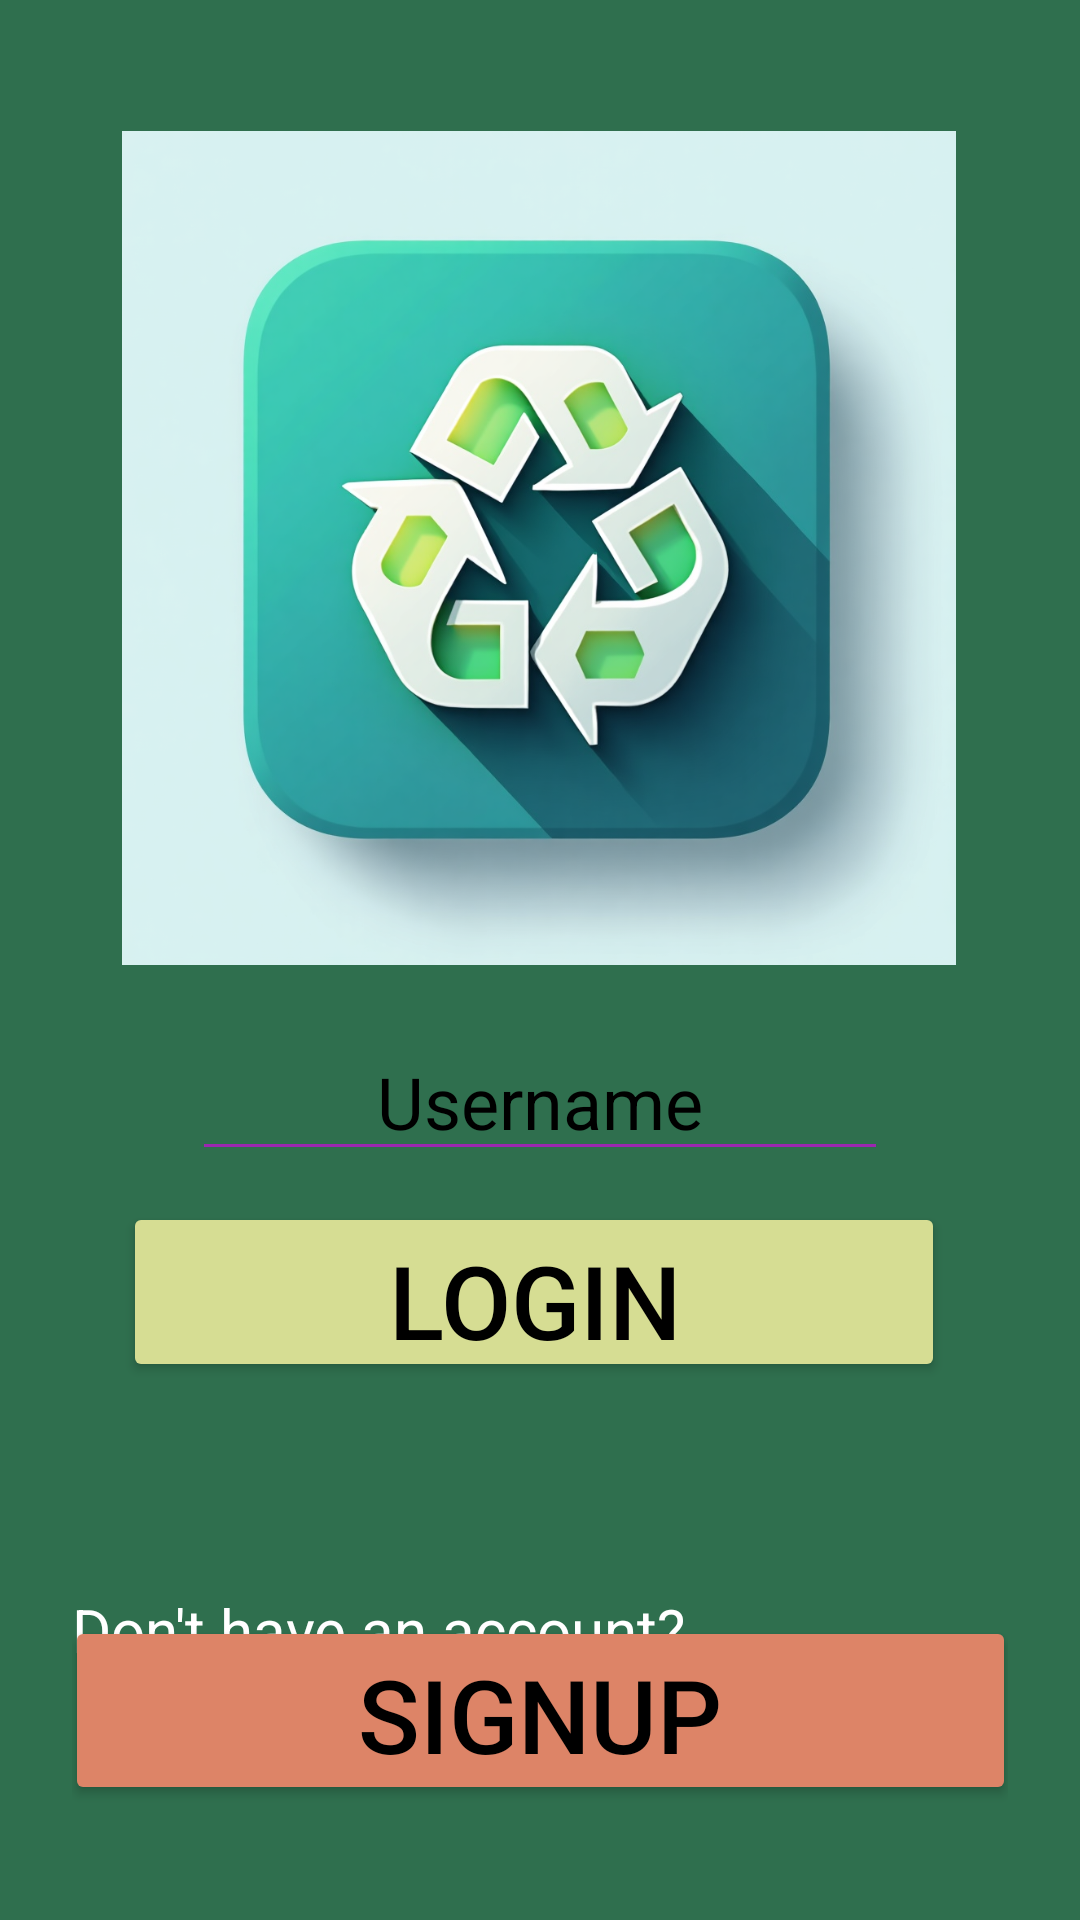

Produce the Android XML layout that renders to this screen, including the resource entries it uses.
<!-- AndroidManifest.xml: application theme Theme.Waste_Watcher -->
<!-- res/layout/activity_login.xml -->
<?xml version="1.0" encoding="utf-8"?>
<androidx.constraintlayout.widget.ConstraintLayout
    xmlns:android="http://schemas.android.com/apk/res/android"
    xmlns:app="http://schemas.android.com/apk/res-auto"
    xmlns:tools="http://schemas.android.com/tools"
    android:layout_width="match_parent"
    android:layout_height="match_parent"
    android:background="#2f6f4e"
    android:padding="24dp">


    <EditText
        android:id="@+id/username"
        android:layout_width="0dp"
        android:layout_height="wrap_content"
        android:layout_marginStart="40dp"
        android:layout_marginTop="32dp"
        android:layout_marginEnd="40dp"
        android:layout_marginBottom="332dp"
        android:backgroundTint="#9C27B0"
        android:hint="Username"
        android:inputType="text"
        android:textAlignment="center"
        android:textColorHint="#000000"
        android:textSize="24sp"
        app:layout_constraintBottom_toBottomOf="parent"
        app:layout_constraintEnd_toEndOf="parent"
        app:layout_constraintHorizontal_bias="0.0"
        app:layout_constraintStart_toStartOf="parent"
        app:layout_constraintTop_toBottomOf="@id/imageView4"
        app:layout_constraintVertical_bias="0.231" />

    <EditText
        android:id="@+id/password"
        android:layout_width="0dp"
        android:layout_height="wrap_content"
        android:layout_marginStart="40dp"
        android:layout_marginTop="16dp"
        android:layout_marginEnd="40dp"
        android:backgroundTint="#9C27B0"
        android:hint="Password"
        android:inputType="textPassword"
        android:textAlignment="center"
        android:textColorHint="#000000"
        android:textSize="24sp"
        app:layout_constraintBottom_toBottomOf="parent"
        app:layout_constraintEnd_toEndOf="parent"
        app:layout_constraintHorizontal_bias="1.0"
        app:layout_constraintStart_toStartOf="parent"
        app:layout_constraintTop_toBottomOf="@id/username"
        app:layout_constraintVertical_bias="0.0" />

    <Button
        android:id="@+id/loginBtn"
        android:layout_width="274dp"
        android:layout_height="60dp"
        android:backgroundTint="#D6DD93"
        android:text="LOGIN"
        android:textColor="#000000"
        android:textSize="34sp"
        app:layout_constraintBottom_toBottomOf="parent"
        app:layout_constraintEnd_toEndOf="parent"
        app:layout_constraintHorizontal_bias="0.449"
        app:layout_constraintStart_toStartOf="parent"
        app:layout_constraintTop_toTopOf="parent"
        app:layout_constraintVertical_bias="0.708" />

    <TextView
        android:id="@+id/textView4"
        android:layout_width="wrap_content"
        android:layout_height="wrap_content"
        android:layout_marginTop="24dp"
        android:text="Don't have an account?"
        android:textColor="#FFFFFF"
        android:textSize="20sp"
        app:layout_constraintBottom_toBottomOf="parent"
        app:layout_constraintEnd_toEndOf="parent"
        app:layout_constraintHorizontal_bias="0.0"
        app:layout_constraintStart_toStartOf="parent"
        app:layout_constraintTop_toBottomOf="@id/loginBtn"
        app:layout_constraintVertical_bias="0.431" />

    <Button
        android:id="@+id/signupBtn"
        android:layout_width="317dp"
        android:layout_height="63dp"
        android:backgroundTint="#DD8467"
        android:text="SIGNUP"
        android:textAlignment="center"
        android:textColor="#000000"
        android:textSize="34sp"
        app:layout_constraintBottom_toBottomOf="parent"
        app:layout_constraintEnd_toEndOf="parent"
        app:layout_constraintStart_toStartOf="parent"
        app:layout_constraintTop_toTopOf="parent"
        app:layout_constraintVertical_bias="0.973" />

    <ImageView
        android:id="@+id/imageView4"
        android:layout_width="278dp"
        android:layout_height="317dp"
        app:layout_constraintBottom_toBottomOf="parent"
        app:layout_constraintEnd_toEndOf="parent"
        app:layout_constraintHorizontal_bias="0.494"
        app:layout_constraintStart_toStartOf="parent"
        app:layout_constraintTop_toTopOf="parent"
        app:layout_constraintVertical_bias="0.0"
        app:srcCompat="@drawable/image1" />
</androidx.constraintlayout.widget.ConstraintLayout>
<!-- resources referenced by this layout -->
<resources>
  <!-- drawable image1: jpeg bitmap (drawable, 857190 bytes) -->
  <style name="Theme.Waste_Watcher" parent="Base.Theme.Waste_Watcher" />
  <style name="Base.Theme.Waste_Watcher" parent="Theme.Material3.DayNight.NoActionBar">
          
          
      </style>
</resources>
